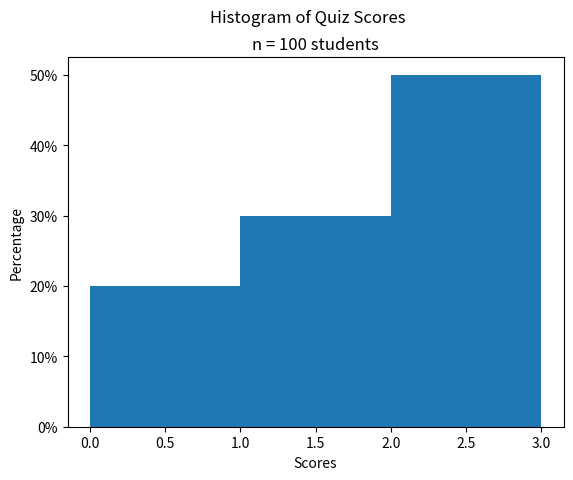

This figure's Python source:
##################################################################################
###                           IMPORT LIBRARIES                                 ###
##################################################################################

import matplotlib

## NOTE: How-To: Run This Script On Your Computer
#
# To render the website, I have to use a "headless" backend to generate the images. 
# If you want to run this script on your computer, comment out the following line 
# with the "#" you see appended to each line of this comment:

matplotlib.use('agg')

# And uncomment this line: 

# matplotlib.use('tkagg')

import matplotlib.pyplot as plt
from matplotlib.ticker import PercentFormatter

##################################################################################
###                                SCRIPT                                      ###
##################################################################################

fig, axs = plt.subplots()

data = [ 0, 0, 1, 1, 1, 2, 2, 2, 2, 2 ]
weights = [ 1/len(data) for _ in data ]


plt.suptitle("Histogram of Quiz Scores")
plt.title("n = 100 students")

axs.hist(data, bins=3, weights=weights, range=(0,3))

axs.yaxis.set_major_formatter(PercentFormatter(1))

axs.set_xlabel("Scores")
axs.set_ylabel("Percentage")

plt.show()